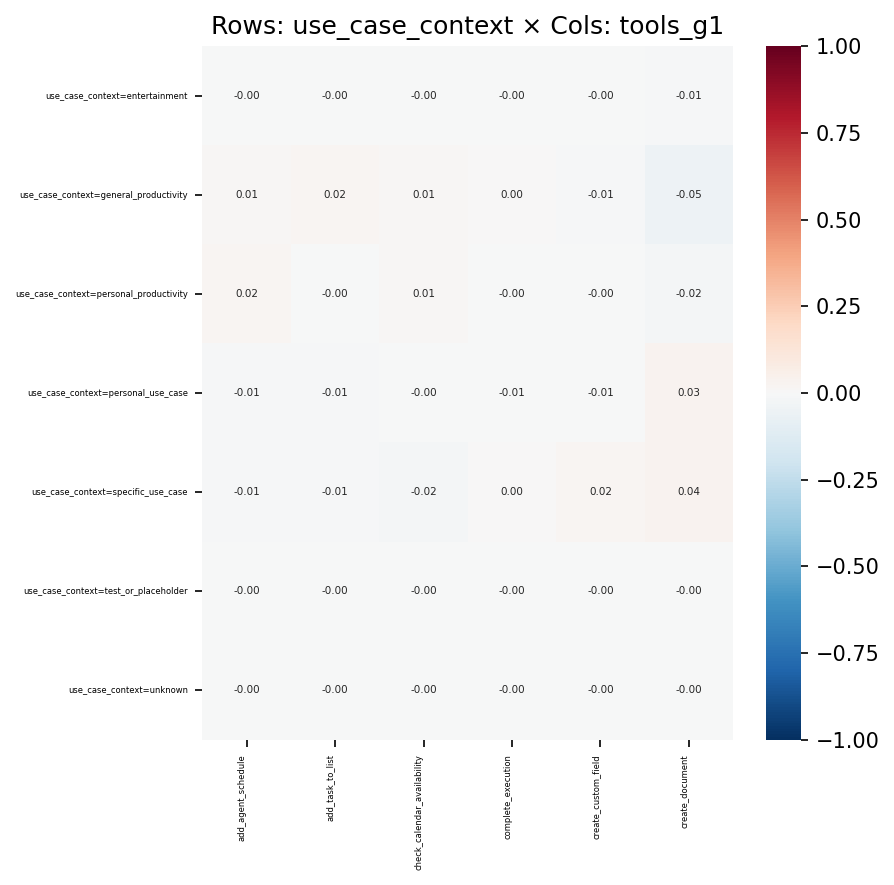

The file beside this chart, header and first rows:
, add_agent_schedule, add_task_to_list, check_calendar_availability, complete_execution, create_custom_field, create_document
use_case_context=entertainment, -0.003892, -0.002429, -0.002303, -0.0008956, -0.003061, -0.007993
use_case_context=general_productivity, 0.01451, 0.01878, 0.01302, 0.004041, -0.01141, -0.05022
use_case_context=personal_productivity, 0.0183, -0.001469, 0.01123, -0.002994, -0.003134, -0.01878
use_case_context=personal_use_case, -0.009848, -0.01298, -0.0005524, -0.005324, -0.006074, 0.03245
use_case_context=specific_use_case, -0.01476, -0.008543, -0.01689, 0.001107, 0.01722, 0.03635
use_case_context=test_or_placeholder, -8.745254781954373e-05, -0.0007984, -0.000757, -0.0002943, -0.0008009, -0.002793
use_case_context=unknown, -0.0009585, -0.0004735, -0.000449, -0.0001746, -0.0005967, -0.002458
